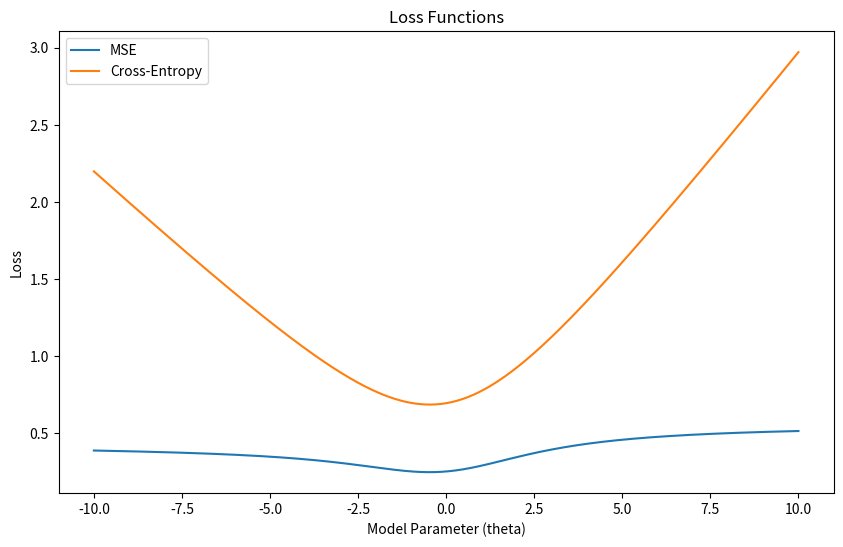

Here is the Python script that generated this plot:
import numpy as np
import matplotlib.pyplot as plt

def sigmoid(x):
    return 1 / (1 + np.exp(-x))

def predict(X, theta):
    return sigmoid(X * theta)

def mse(y_true, y_pred):
    return ((y_true - y_pred) ** 2).mean()

def cross_entropy(y_true, y_pred):
    return -(y_true * np.log(y_pred) + (1 - y_true) * np.log(1 - y_pred)).mean()

def calculate_losses(X, y_true, theta_values):
    mse_losses = []
    ce_losses = []
    for theta in theta_values:
        y_pred = predict(X, theta)
        mse_loss = mse(y_true, y_pred)
        ce_loss = cross_entropy(y_true, y_pred)
        mse_losses.append(mse_loss)
        ce_losses.append(ce_loss)
    return mse_losses, ce_losses

def plot_losses(theta_values, mse_losses, ce_losses):
    plt.figure(figsize=(10, 6))
    plt.plot(theta_values, mse_losses, label='MSE')
    plt.plot(theta_values, ce_losses, label='Cross-Entropy')
    plt.title("Loss Functions")
    plt.xlabel("Model Parameter (theta)")
    plt.ylabel("Loss")
    plt.legend()
    plt.show()

def main():
    # 定义数据和真实标签（0和1）
    X = np.linspace(0, 1, 100)
    y_true = np.random.randint(0, 2, size=100)

    # 定义参数空间
    theta_values = np.linspace(-10, 10, 400)

    mse_losses, ce_losses = calculate_losses(X, y_true, theta_values)
    plot_losses(theta_values, mse_losses, ce_losses)


if __name__ == "__main__":
    main()